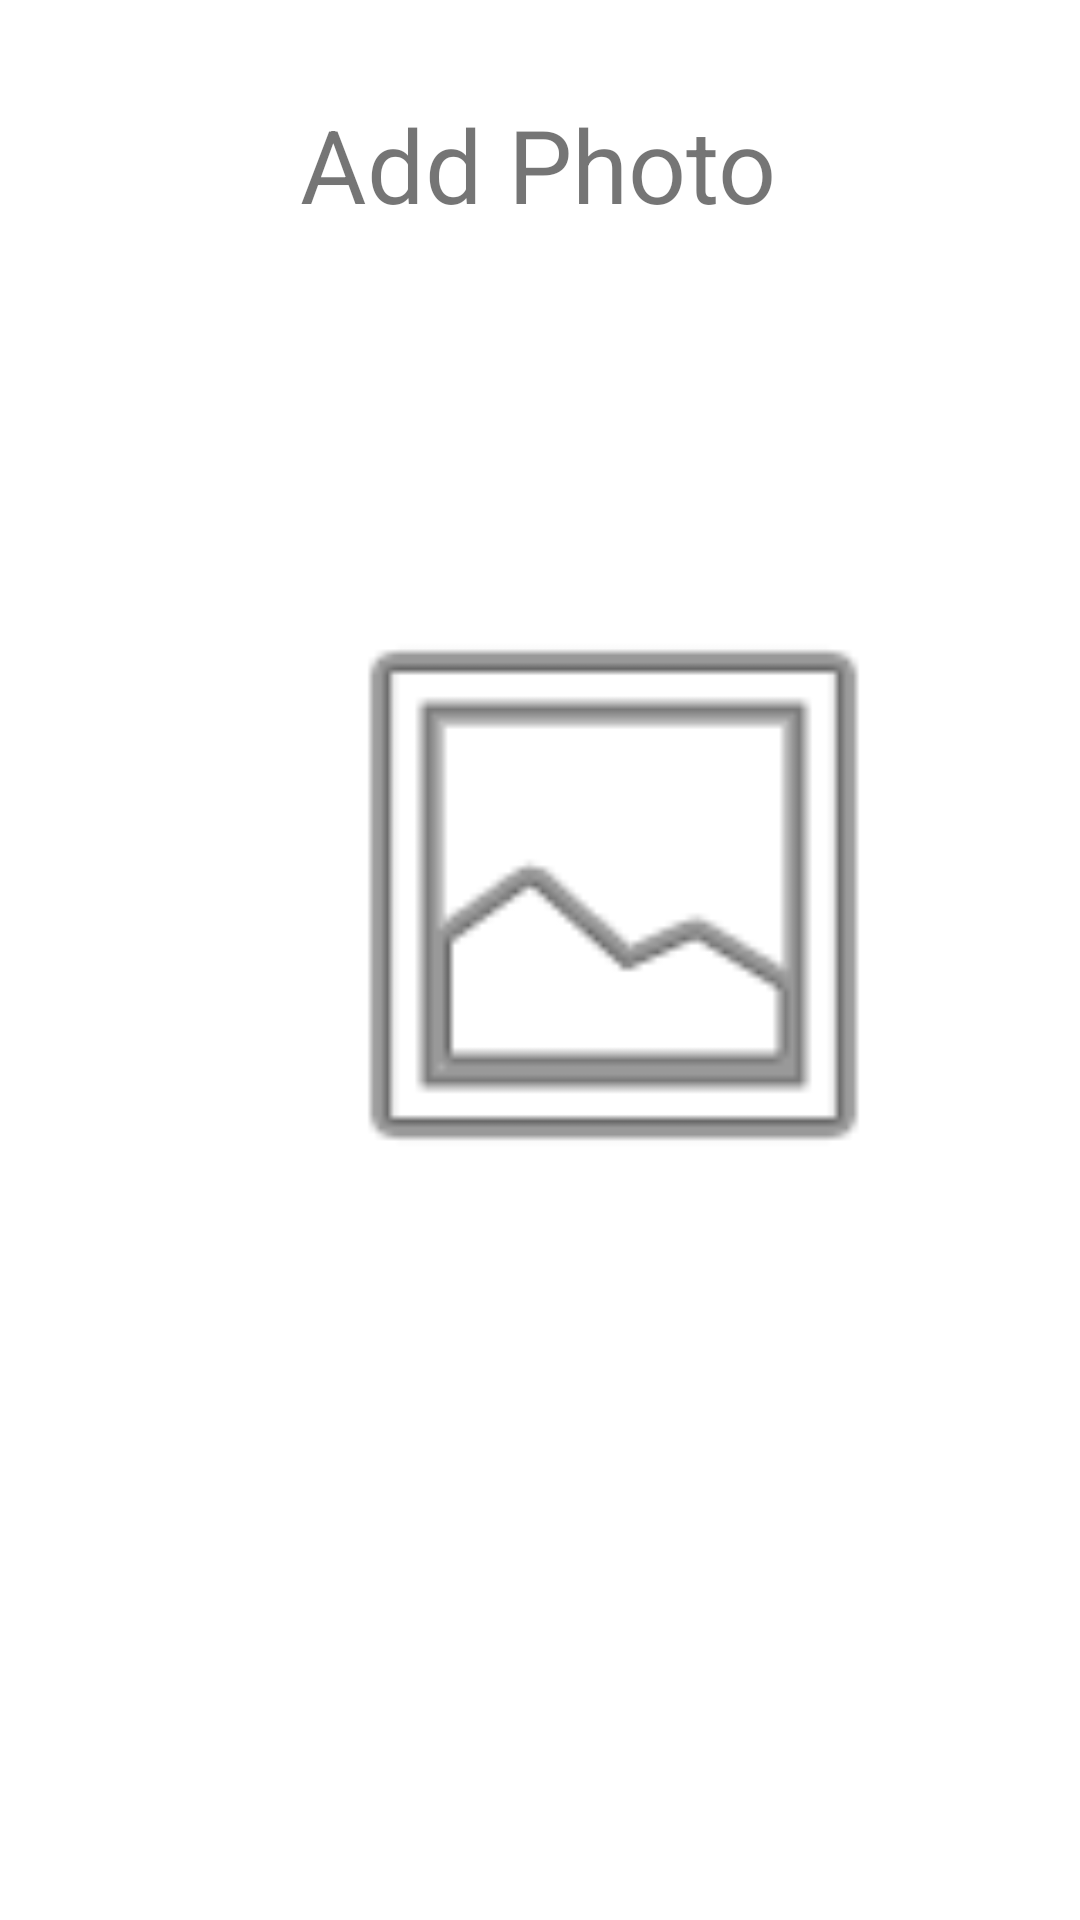

The Android layout XML behind this screen, and the referenced resources:
<!-- AndroidManifest.xml: application theme Theme.MobilProgramlamaFinal -->
<!-- res/layout/fragment_addpicture.xml -->
<?xml version="1.0" encoding="utf-8"?>
<androidx.constraintlayout.widget.ConstraintLayout xmlns:android="http://schemas.android.com/apk/res/android"
    xmlns:app="http://schemas.android.com/apk/res-auto"
    xmlns:tools="http://schemas.android.com/tools"
    android:layout_width="match_parent"
    android:layout_height="match_parent"
    tools:context=".ui.AddPictureFragment">

    <ImageView
        android:id="@+id/galleryPhoto"
        android:layout_width="77dp"
        android:layout_height="77dp"
        android:layout_marginStart="48dp"
        android:layout_marginTop="12dp"
        android:src="@drawable/ic_menu_gallery"
        app:layout_constraintStart_toStartOf="parent"
        app:layout_constraintTop_toBottomOf="@+id/textView8" />

    <ListView
        android:id="@+id/labels"
        android:layout_width="408dp"
        android:layout_height="209dp"
        android:layout_marginTop="8dp"
        app:layout_constraintEnd_toEndOf="parent"
        app:layout_constraintHorizontal_bias="0.333"
        app:layout_constraintStart_toStartOf="parent"
        app:layout_constraintTop_toBottomOf="@+id/imageView3" />

    <ImageView
        android:id="@+id/cameraPhoto"
        android:layout_width="77dp"
        android:layout_height="77dp"
        android:src="@drawable/ic_menu_camera"
        app:layout_constraintBottom_toBottomOf="parent"
        app:layout_constraintEnd_toEndOf="parent"
        app:layout_constraintHorizontal_bias="0.76"
        app:layout_constraintStart_toEndOf="@+id/galleryPhoto"
        app:layout_constraintTop_toBottomOf="@+id/textView8"
        app:layout_constraintVertical_bias="0.022" />

    <TextView
        android:id="@+id/textView8"
        android:layout_width="wrap_content"
        android:layout_height="wrap_content"
        android:layout_marginTop="32dp"
        android:text="Add Photo"
        android:textSize="34sp"
        app:layout_constraintEnd_toEndOf="parent"
        app:layout_constraintHorizontal_bias="0.498"
        app:layout_constraintStart_toStartOf="parent"
        app:layout_constraintTop_toTopOf="parent" />

    <Button
        android:id="@+id/button"
        android:layout_width="wrap_content"
        android:layout_height="wrap_content"
        android:layout_marginTop="44dp"
        android:text="Ekle"
        app:layout_constraintEnd_toEndOf="parent"
        app:layout_constraintHorizontal_bias="0.498"
        app:layout_constraintStart_toStartOf="parent"
        app:layout_constraintTop_toBottomOf="@+id/labels" />

    <ImageView
        android:id="@+id/imageView3"
        android:layout_width="409dp"
        android:layout_height="216dp"
        android:layout_marginTop="24dp"
        android:src="@android:drawable/ic_menu_gallery"
        app:layout_constraintEnd_toEndOf="parent"
        app:layout_constraintHorizontal_bias="0.0"
        app:layout_constraintStart_toStartOf="parent"
        app:layout_constraintTop_toBottomOf="@+id/galleryPhoto" />
</androidx.constraintlayout.widget.ConstraintLayout>
<!-- resources referenced by this layout -->
<resources>
  <style name="Theme.MobilProgramlamaFinal" parent="Theme.MaterialComponents.DayNight.DarkActionBar">
          
          <item name="colorPrimary">@color/purple_500</item>
          <item name="colorPrimaryVariant">@color/purple_700</item>
          <item name="colorOnPrimary">@color/white</item>
          
          <item name="colorSecondary">@color/teal_200</item>
          <item name="colorSecondaryVariant">@color/teal_700</item>
          <item name="colorOnSecondary">@color/black</item>
          
          <item name="android:statusBarColor">?attr/colorPrimaryVariant</item>
          
      </style>
  <!-- not gathered from this repository: default colours our renderer supplied (Android Studio template values) -->
  <color name="purple_500">#FF6200EE</color>
  <color name="purple_700">#FF3700B3</color>
  <color name="teal_200">#FF03DAC5</color>
  <color name="teal_700">#FF018786</color>
  <color name="black">#FF000000</color>
  <color name="white">#FFFFFFFF</color>
</resources>
